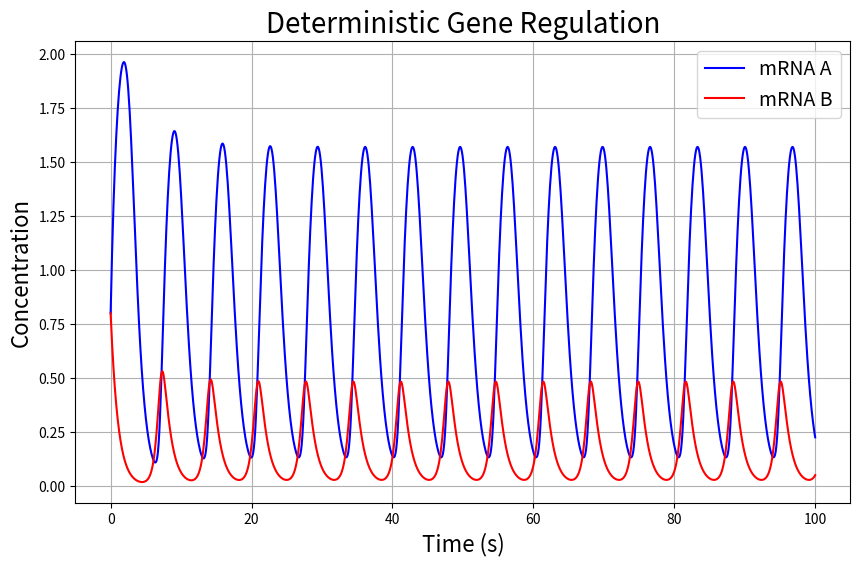
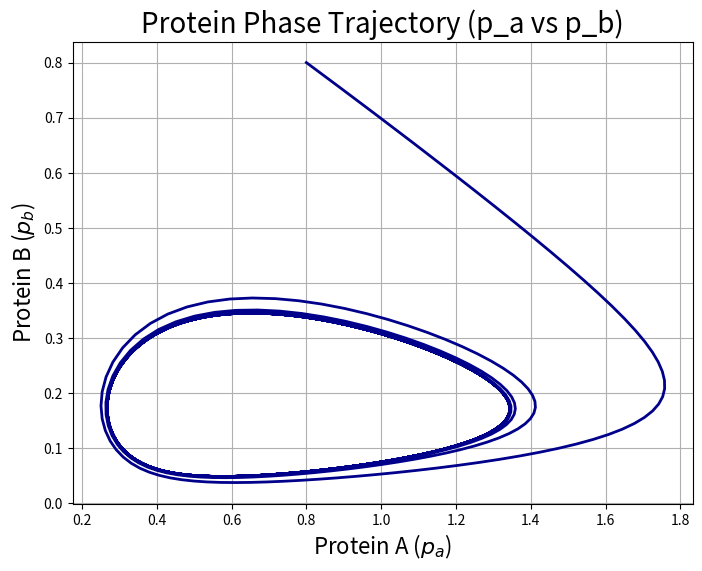
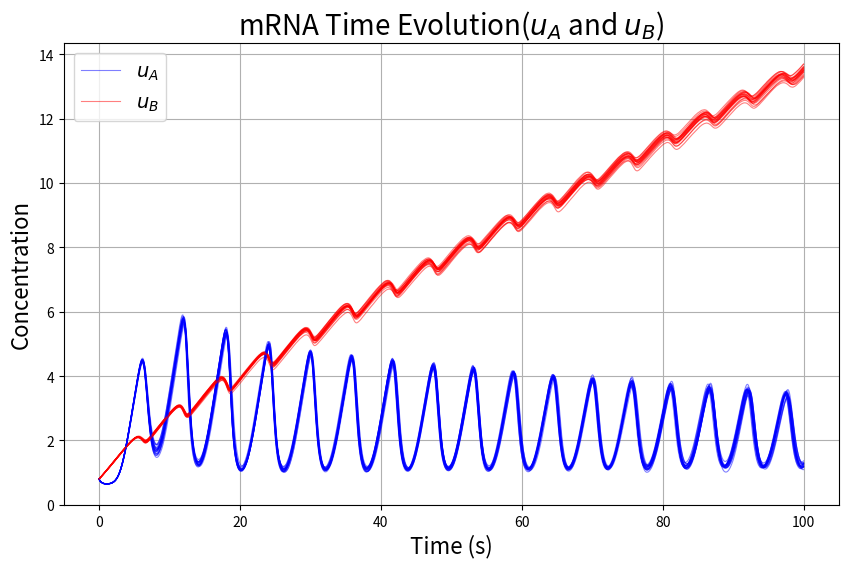
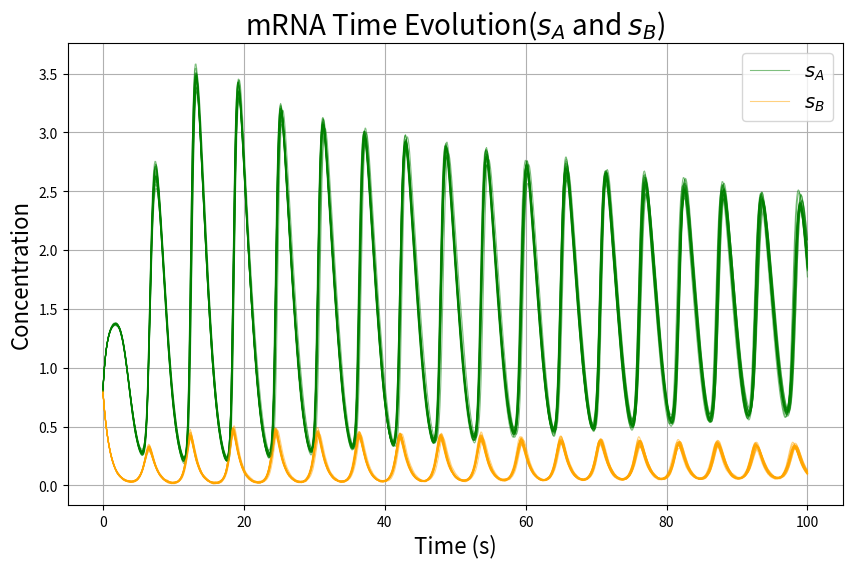
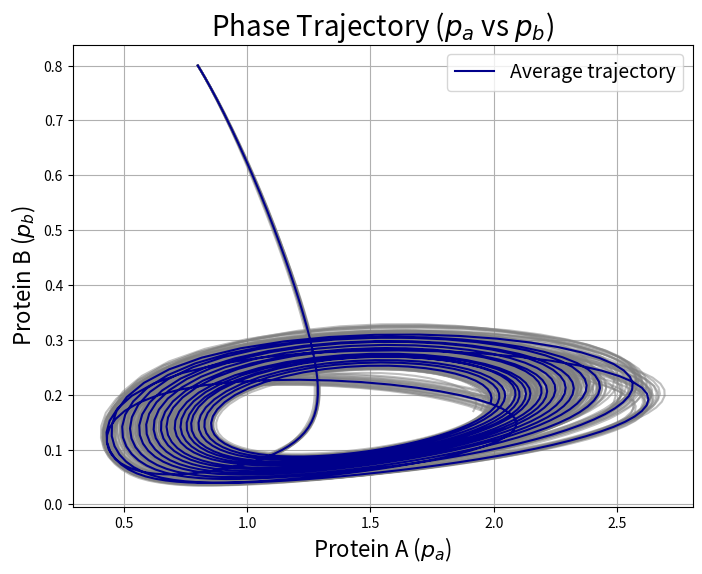

Python code for these plots, in order:
#!/usr/bin/env python3
# -*- coding: utf-8 -*-
"""
Stochastic & Deterministic Gene Regulation Model + Viterbi HMM

Created on Apr 17, 2025
@author: andrealabudzki
"""

import numpy as np
import matplotlib.pyplot as plt
from scipy.integrate import odeint
import os


# Verterbi algorithm for hidden Markov model
def viterbi_algorithm(obs, states, start_probs, trans_probs, emit_probs):
    """
    Viterbi algorithm for finding the most probable sequence of hidden states 
    given a nucleotide sequence.
    """
    dp = [{}]
    backtrack = {}

    for state in states:
        dp[0][state] = start_probs[state] * emit_probs[state][obs[0]]
        backtrack[state] = [state]

    for t in range(1, len(obs)):
        dp.append({})
        new_backtrack = {}
        for curr_state in states:
            (max_prob, prev_best) = max(
                (
                    dp[t - 1][prev_state] * trans_probs[prev_state][curr_state] * emit_probs[curr_state][obs[t]],
                    prev_state
                ) for prev_state in states
            )
            dp[t][curr_state] = max_prob
            new_backtrack[curr_state] = backtrack[prev_best] + [curr_state]
        backtrack = new_backtrack

    final_state, final_prob = max(dp[-1].items(), key=lambda x: x[1])
    return final_prob, backtrack[final_state]


# Determistic model of gene regulation (Route I)
def gene_regulation_det(y, t, m_a, m_b, n_a, n_b, theta_a, theta_b, gamma_a, gamma_b, k_a, k_b, delta_a, delta_b):
    """
    Deterministic ODE model of gene regulation with Protein A inhibiting transcription of Gene B, 
    and Protein B promoting transcription of Gene A.
    """
    r_a, r_b, p_a, p_b = y

    # Transcription and splicing
    dr_a_dt = m_a * (p_b**n_b) / (p_b**n_b + theta_b**n_b) - gamma_a * r_a
    dr_b_dt = m_b * (theta_a**n_a) / (p_a**n_a + theta_a**n_a) - gamma_b * r_b

    # Translation
    dp_a_dt = k_a * r_a - delta_a * p_a
    dp_b_dt = k_b * r_b - delta_b * p_b

    return dr_a_dt, dr_b_dt, dp_a_dt, dp_b_dt


def solve_gene_regulation_det(model, initial_conditions, t, params):
    """
    Solve the deterministic ODE model using scipy's odeint.
    """
    return odeint(model, initial_conditions, t, args=tuple(params.values()))


def plot_mRNA_time_evolution_det(t, solution, save_path=None):
    """
    Plot the deterministic time evolution of mRNA concentrations for A and B (Route I). 
    """
    r_a, r_b = solution[:, 0], solution[:, 1]
    plt.figure(figsize=(10, 6))
    plt.plot(t, r_a, label='mRNA A', color='blue')
    plt.plot(t, r_b, label='mRNA B', color='red')
    plt.xlabel('Time (s)', fontsize=16)
    plt.ylabel('Concentration', fontsize=16)
    plt.title('Deterministic Gene Regulation', fontsize=20)
    plt.legend(fontsize=14)
    plt.grid()
    if save_path:
        plt.savefig(save_path, dpi=300)
        plt.close()
    else:
        plt.show()


def plot_phase_plane_det(model_type, initial_conditions, t, params, save_path=None):
    """
    Solve the full ODE system and plot the phase trajectory (p_a vs p_b).
    """
    solution = solve_gene_regulation_det(model_type, initial_conditions, t, params)
    p_a = solution[:, 2]
    p_b = solution[:, 3]
    
    plt.figure(figsize=(8, 6))
    plt.plot(p_a, p_b, lw=2, color='darkblue')
    plt.xlabel(r'Protein A ($p_a$)', fontsize=16)
    plt.ylabel(r'Protein B ($p_b$)', fontsize=16)
    plt.title('Protein Phase Trajectory (p_a vs p_b)', fontsize=20)
    plt.grid(True)

    if save_path:
        plt.savefig(save_path, dpi=300)
        plt.close()
    else:
        plt.show()


# Stochastic model of gene regulation (Route II)
def gene_regulation_sde(y, t, dt,
                        a_a, a_b, b_a, b_b,
                        c_a, c_b, beta_a, beta_b,
                        gamma_a, gamma_b, n_a, n_b,
                        theta_a, theta_b, k_a, k_b,
                        delta_a, delta_b, m_a, m_b,
                        sigma_1a, sigma_2a, sigma_1b, sigma_2b,
                        noise, time_dependent_alpha):
    
    """
    Stochastic ODE model of gene regulation with Protein A inhibiting splicing of mRNA B,
    and Protein B promoting splicing of mRNA A (Route II). 
    This function includes noise terms for the transcription and splicing processes.
    """
    
    u_a, u_b, s_a, s_b, p_a, p_b = y

    # Noise terms 
    noise_terms = lambda sigma: sigma * np.random.normal(0, np.sqrt(dt)) if noise else 0

    # Time-dependent transcription rates 
    if time_dependent_alpha:
        alpha_a = c_a / (1 + np.exp(b_a * t - a_a))
        alpha_b = c_b / (1 + np.exp(b_b * t - a_b))
    else:
        # Use constant transcription rates (m_a, m_b)
        alpha_a = m_a
        alpha_b = m_b
    
    # Inhibition and promotion terms for splicing
    inhibition_splicing_b = (theta_a**n_a) / (theta_a**n_a + p_a**n_a) # Inhibition of splicing of mRNA B by protein A
    promotion_splicing_a = (p_b**n_b) / (theta_b**n_b + p_b**n_b)  # Promotion of splicing of mRNA A by protein B
    
    # Transcription 
    du_a_dt = (alpha_a - beta_a * u_a * promotion_splicing_a) + noise_terms(sigma_1a)  # Transcription rate of pre-mRNA A
    du_b_dt = (alpha_b - beta_b * u_b * inhibition_splicing_b) + noise_terms(sigma_1b)  # Transcription rate of pre-mRNA B
    
    # Splicing 
    ds_a_dt = (beta_a * u_a * promotion_splicing_a - gamma_a * s_a) + noise_terms(sigma_2a)  # Splicing of mRNA A
    ds_b_dt = (beta_b * u_b * inhibition_splicing_b - gamma_b * s_b) + noise_terms(sigma_2b)  # Splicing of mRNA B
    
    # Translation 
    dp_a_dt = k_a * s_a - delta_a * p_a  # Protein A production and degradation
    dp_b_dt = k_b * s_b - delta_b * p_b  # Protein B production and degradation
    
    return du_a_dt, du_b_dt, ds_a_dt, ds_b_dt, dp_a_dt, dp_b_dt


def solve_gene_regulation_sde(model_type, y0, t, params):
    """
    Solve the stochastic ODE model using Euler's method.
    This function simulates the time evolution of the system using a stochastic approach.
    """
    dt = t[1] - t[0]
    num_steps = len(t)
    sol = np.zeros((num_steps, len(y0)))
    sol[0] = y0

    for i in range(1, num_steps):
        dydt = model_type(sol[i-1], t[i-1], dt, **params)
        sol[i] = sol[i-1] + np.array(dydt) * dt

    return sol

def plot_pre_mRNA_time_evolution_sde(t, num_simulations, initial_conditions, sde_params, save_path=None):
    """
    Plot the time evolution of pre-mRNA concentrations (u_A and u_B) for Route II.
    Individual simulations are plotted as semi-transparent lines.
    """

    solutions = []
    for _ in range(num_simulations):
        sol = solve_gene_regulation_sde(gene_regulation_sde, initial_conditions, t, sde_params)
        solutions.append(sol)

    solutions = np.array(solutions)

    u_a_vals, u_b_vals = solutions[:, :, 0], solutions[:, :, 1]

    plt.figure(figsize=(10, 6))
    for i in range(num_simulations):
        plt.plot(t, u_a_vals[i], color='blue', alpha=0.5, lw=0.8)
        plt.plot(t, u_b_vals[i], color='red', alpha=0.5, lw=0.8)
    plt.xlabel('Time (s)', fontsize=16)
    plt.ylabel('Concentration', fontsize=16)
    plt.title(r'mRNA Time Evolution($u_A$ and $u_B$)', fontsize=20)
    plt.legend([r'$u_A$', r'$u_B$'], fontsize=14)
    plt.grid()

    if save_path:
        plt.savefig(save_path, dpi=300)
        plt.close()
    else:
        plt.show()


def plot_mRNA_time_evolution_sde(t, num_simulations, initial_conditions, sde_params, save_path=None):
    """
    Plot the time evolution of mRNA concentrations (s_A and s_B) for Route II.
    Individual simulations are plotted as semi-transparent lines.
    """
    # Run simulations and collect results
    solutions = []
    for _ in range(num_simulations):
        sol = solve_gene_regulation_sde(gene_regulation_sde, initial_conditions, t, sde_params)
        solutions.append(sol)

    solutions = np.array(solutions)

    # Extract mRNA trajectories
    s_a_vals, s_b_vals = solutions[:, :, 2], solutions[:, :, 3]

    plt.figure(figsize=(10, 6))
    for i in range(num_simulations):
        plt.plot(t, s_a_vals[i], color='green', alpha=0.5, lw=0.8)
        plt.plot(t, s_b_vals[i], color='orange', alpha=0.5, lw=0.8)
    plt.xlabel('Time (s)', fontsize=16)
    plt.ylabel('Concentration', fontsize=16)
    plt.title(r'mRNA Time Evolution($s_A$ and $s_B$)', fontsize=20)
    plt.legend([r'$s_A$', r'$s_B$'], fontsize=14)
    plt.grid()

    if save_path:
        plt.savefig(save_path, dpi=300)
        plt.close()
    else:
        plt.show()


def plot_phase_plane_sde(sde_solutions, num_simulations, t, save_path):
    """
    Function to plot the phase plane for multiple stochastic gene regulation simulations.
    """
    sde_solutions = np.array(sde_solutions)  # Convert list of solutions into a numpy array
    p_a_vals = sde_solutions[:, :, 4]  # Extract protein A values from the solutions
    p_b_vals = sde_solutions[:, :, 5]  # Extract protein B values from the solutions

    # Plot the individual trajectories
    plt.figure(figsize=(8, 6))
    for i in range(num_simulations):
        plt.plot(p_a_vals[i], p_b_vals[i], color='grey', alpha=0.5)  # Light lines for individual trajectories

    # Plot the average trajectory in dark color
    avg_p_a = np.mean(p_a_vals, axis=0)
    avg_p_b = np.mean(p_b_vals, axis=0)
    plt.plot(avg_p_a, avg_p_b, color='darkblue', label='Average trajectory')

    plt.xlabel(r'Protein A ($p_a$)', fontsize=16)
    plt.ylabel(r'Protein B ($p_b$)', fontsize=16)
    plt.title(r'Phase Trajectory ($p_a$ vs $p_b$)', fontsize=20)
    plt.grid(True)
    plt.legend(fontsize=14)

    if save_path:
        plt.savefig(save_path, dpi=300)
        plt.close()
    else:
        plt.show()

def main():
    """
    Main function to run the gene regulation models and Viterbi algorithm.
    """
    results_dir = 'results'
    if not os.path.exists(results_dir):
        os.makedirs(results_dir)

    # Viterbi setup
    states = ['Exon', 'Intron']
    observations = ['A', 'G', 'C', 'G', 'C']
    start_probs = {'Exon': 0.5, 'Intron': 0.5}
    trans_probs = {
        'Exon': {'Exon': 0.9, 'Intron': 0.1}, 
        'Intron': {'Exon': 0.2, 'Intron': 0.8}
        }
    emit_probs = {
        'Exon': {'A': 0.25, 'U': 0.25, 'G': 0.25, 'C': 0.25}, 
        'Intron': {'A': 0.4, 'U': 0.4, 'G': 0.05, 'C': 0.15}
        }

    prob, path = viterbi_algorithm(observations, states, start_probs, trans_probs, emit_probs)
    print("Most probable path:", path)
    print("Probability of the path:", prob)

    # Deterministic model
    t = np.linspace(0, 100, 1000)
    initial_det = [0.8, 0.8, 0.8, 0.8]
    det_params = {
        'm_a': 2.35, 'm_b': 2.35,
        'n_a': 3, 'n_b': 3,
        'theta_a': 0.21, 'theta_b': 0.21,
        'gamma_a': 1.0, 'gamma_b': 1.0,
        'k_a': 1.0, 'k_b': 1.0,
        'delta_a': 1.0, 'delta_b': 1.0
    }

    sol_det = solve_gene_regulation_det(gene_regulation_det, initial_det, t, det_params)

    plot_mRNA_time_evolution_det(
        t, 
        sol_det, 
        save_path=os.path.join(results_dir, "route1_mRNA_dynamics.png")
        )

    plot_phase_plane_det(
        model_type=gene_regulation_det,
        initial_conditions=initial_det,
        t=t,
        params=det_params,
        save_path=os.path.join(results_dir, "route1_phase_plane.png")
    )

    # Stochastic model setup
    t = np.linspace(0, 100, 1000)
    initial_sde = [0.8, 0.8, 0.8, 0.8, 0.8, 0.8]
    sde_params = {
        'a_a': 1, 'a_b': 0.25,
        'b_a': 0.0005, 'b_b': 0.0005,
        'c_a': 2, 'c_b': 0.5,
        'beta_a': 2.35, 'beta_b': 2.35,
        'gamma_a': 1.0, 'gamma_b': 1.0,
        'n_a': 3, 'n_b': 3,
        'theta_a': 0.21, 'theta_b': 0.21,
        'k_a': 1.0, 'k_b': 1.0,
        'delta_a': 1.0, 'delta_b': 1.0,
        'm_a': 2.35, 'm_b': 2.35,
        'sigma_1a': 0.05, 'sigma_2a': 0.05,
        'sigma_1b': 0.05, 'sigma_2b': 0.05,
        'noise': True,
        'time_dependent_alpha': True
    }

    num_simulations = 20
    sde_solutions = []

    for _ in range(num_simulations):
        sol = solve_gene_regulation_sde(gene_regulation_sde, initial_sde, t, sde_params)
        sde_solutions.append(sol)

    plot_pre_mRNA_time_evolution_sde(
        t,
        num_simulations,
        initial_sde,
        sde_params,
        save_path=os.path.join(results_dir, "route2_pre_mRNA_dynamics.png")
    )

    plot_mRNA_time_evolution_sde(
        t,
        num_simulations,
        initial_sde,
        sde_params,
        save_path=os.path.join(results_dir, "route2_mRNA_dynamics.png")
    )

    plot_phase_plane_sde(
        sde_solutions,
        num_simulations,
        t,
        save_path=os.path.join(results_dir, "route2_phase_plane.png")
    )


if __name__ == "__main__":
    main()
